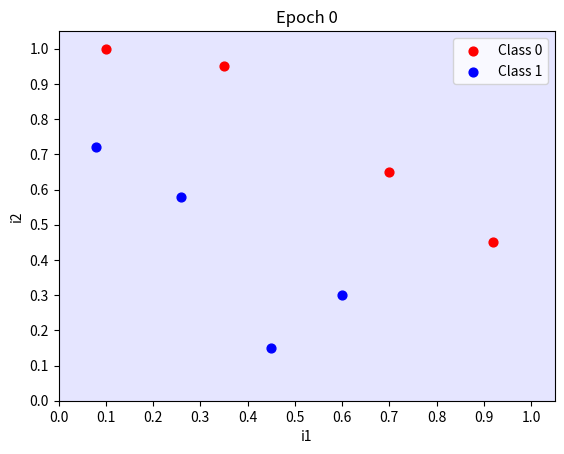
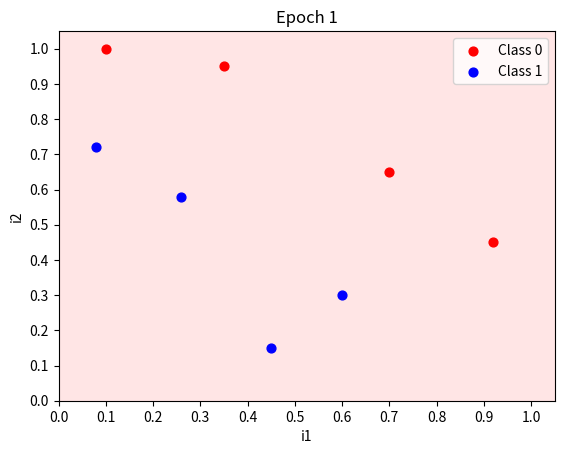
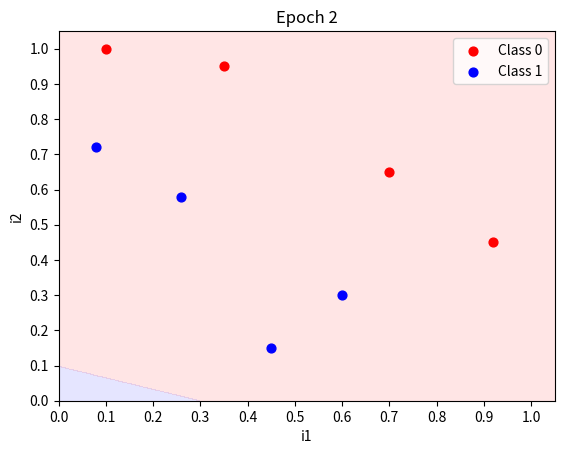
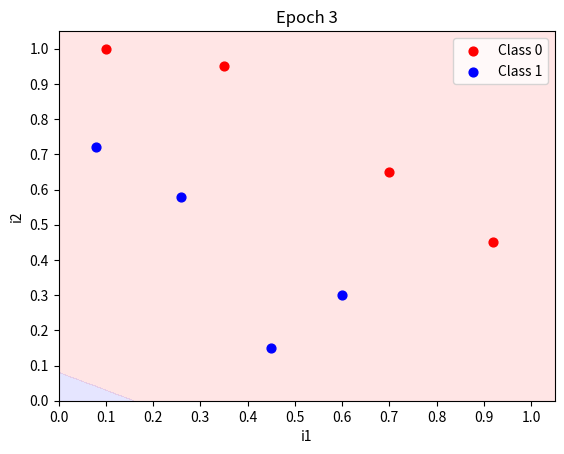
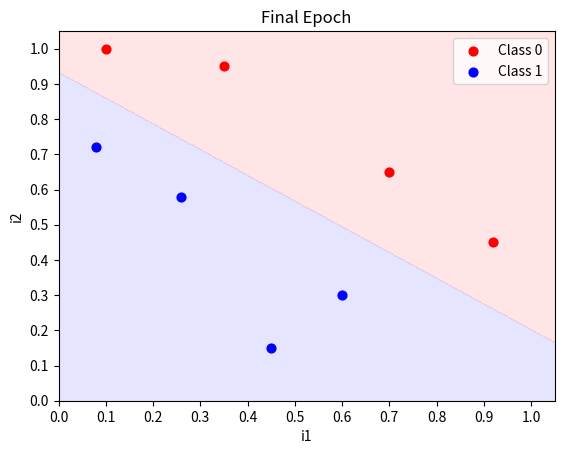

Write the Python code that produced these figures, in order.
import sys
import random
from matplotlib import pyplot as plt
import numpy as np

def plot(matrix,weights=None,title="Prediction Matrix"):

    if len(matrix[0])==3: # if 1D inputs, excluding bias and ys 
        fig,ax = plt.subplots()
        ax.set_title(title)
        ax.set_xlabel("i1")
        ax.set_ylabel("Classifications")

        if weights!=None:
            y_min=-0.1
            y_max=1.1
            x_min=0.0
            x_max=1.1
            y_res=0.001
            x_res=0.001
            ys=np.arange(y_min,y_max,y_res)
            xs=np.arange(x_min,x_max,x_res)
            zs=[]
            for cur_y in np.arange(y_min,y_max,y_res):
                for cur_x in np.arange(x_min,x_max,x_res):
                    zs.append(predict([1.0,cur_x],weights))
            xs,ys=np.meshgrid(xs,ys)
            zs=np.array(zs)
            zs = zs.reshape(xs.shape)
            cp=plt.contourf(xs,ys,zs,levels=[-1,-0.0001,0,1],colors=('b','r'),alpha=0.1)
        
        c1_data=[[],[]]
        c0_data=[[],[]]

        for i in range(len(matrix)):
            cur_i1 = matrix[i][1]
            cur_y  = matrix[i][-1]

            if cur_y==1:
                c1_data[0].append(cur_i1)
                c1_data[1].append(1.0)
            else:
                c0_data[0].append(cur_i1)
                c0_data[1].append(0.0)

        plt.xticks(np.arange(x_min,x_max,0.1))
        plt.yticks(np.arange(y_min,y_max,0.1))
        plt.xlim(0,1.05)
        plt.ylim(-0.05,1.05)

        c0s = plt.scatter(c0_data[0],c0_data[1],s=40.0,c='r',label='Class 0')
        c1s = plt.scatter(c1_data[0],c1_data[1],s=40.0,c='b',label='Class 1')

        plt.legend(fontsize=10,loc=1)
        plt.show()
        return

    if len(matrix[0])==4: # if 2D inputs, excluding bias and ys
        fig,ax = plt.subplots()
        ax.set_title(title)
        ax.set_xlabel("i1")
        ax.set_ylabel("i2")

        if weights!=None:
            map_min=0.0
            map_max=1.1
            y_res=0.001
            x_res=0.001
            ys=np.arange(map_min,map_max,y_res)
            xs=np.arange(map_min,map_max,x_res)
            zs=[]
            for cur_y in np.arange(map_min,map_max,y_res):
                for cur_x in np.arange(map_min,map_max,x_res):
                    zs.append(predict([1.0,cur_x,cur_y],weights))
            xs,ys=np.meshgrid(xs,ys)
            zs=np.array(zs)
            zs = zs.reshape(xs.shape)
            cp=plt.contourf(xs,ys,zs,levels=[-1,-0.0001,0,1],colors=('b','r'),alpha=0.1)

        c1_data=[[],[]]
        c0_data=[[],[]]
        for i in range(len(matrix)):
            cur_i1 = matrix[i][1]
            cur_i2 = matrix[i][2]
            cur_y  = matrix[i][-1]
            if cur_y==1:
                c1_data[0].append(cur_i1)
                c1_data[1].append(cur_i2)
            else:
                c0_data[0].append(cur_i1)
                c0_data[1].append(cur_i2)

        plt.xticks(np.arange(0.0,1.1,0.1))
        plt.yticks(np.arange(0.0,1.1,0.1))
        plt.xlim(0,1.05)
        plt.ylim(0,1.05)

        c0s = plt.scatter(c0_data[0],c0_data[1],s=40.0,c='r',label='Class 0')
        c1s = plt.scatter(c1_data[0],c1_data[1],s=40.0,c='b',label='Class 1')

        plt.legend(fontsize=10,loc=1)
        plt.show()
        return
    
    print("Matrix dimensions not covered.")
    
# gets the predicted output based on current weights
def predict(features, weights):
    threshold = 0.0
    activation = 0.0 # total sum
    for feature,weight in zip(features, weights):
        activation += feature * weight
    return 1.0 if activation >= threshold else 0.0

# calculates prediction accuracy
def accuracy(matrix, weights):
    correct = 0
    preds = []
    for features in matrix:
        pred = predict(features[:-1], weights)
        preds.append(pred)
        if pred == features[-1]: correct += 1.0
    print("predictions:", preds)
    # return overall prediction accuracy
    return correct / len(matrix)

#train the perceptron on the data found on the matrix
#trained weights are returned at the end of the function
def train_weights(matrix, weights, nb_epoch=10, l_rate=1.0,
                  do_plot=False, stop_early=True, verbose=True):
    #iterate for the number of epochs requested
    for epoch in range(nb_epoch):
        current_accuracy = accuracy(matrix, weights)
        #print out information
        print("\nEpoch %d \nWeights" %epoch, weights)
        print("Accuracy: ", current_accuracy)
        
        #check if we finished training
        if current_accuracy == 1.0 and stop_early: break
        
        #check if we should plot the current results
        if do_plot: plot(matrix, weights, title="Epoch %d"%epoch)
            
        #iterate over each training input
        for i in range(len(matrix)):
            #calculate prediction
            prediction = predict(matrix[i][:-1], weights)
            error = matrix[i][-1] - prediction
            
            if verbose:
                print("We are training on data at index %d..."%i)
            
            #iterate over each weight and update it
            for j in range(len(weights)):
                if verbose: sys.stdout.write("\tWeight[%d]: %0.5f --> "%(j, weights[j]))
                weights[j] += l_rate * error * matrix[i][j]
                if verbose: sys.stdout.write("%0.5f\n"%weights[j])
    
    #plot out the final results
    plot(matrix, weights, title="Final Epoch")
    return weights

def main():
    
    part_A = True
    data = []
    
    if part_A:
        data = [#  x0(bias)    x1       x2       y  
                    [1.00,    0.08,    0.72,    1.0],
                    [1.00,    0.10,    1.00,    0.0],
                    [1.00,    0.26,    0.58,    1.0],
                    [1.00,    0.35,    0.95,    0.0],
                    [1.00,    0.45,    0.15,    1.0],
                    [1.00,    0.60,    0.30,    1.0],
                    [1.00,    0.70,    0.65,    0.0],
                    [1.00,    0.92,    0.45,    0.0]
                ]
    else:
        data = [#  x0(bias)    x1       y     
                    [1.00,    0.08,    1.0],
                    [1.00,    0.10,    0.0],
                    [1.00,    0.26,    1.0],
                    [1.00,    0.35,    0.0],
                    [1.00,    0.45,    1.0],
                    [1.00,    0.60,    1.0],
                    [1.00,    0.70,    0.0],
                    [1.00,    0.92,    0.0]
               ]
        
    weights = [random.uniform(-1, 1) for i in range(len(data[0]) - 1)]
    
    train_weights(data, weights=weights, nb_epoch=1000,
                   l_rate=1.0, do_plot=True, stop_early=True, verbose=False)
        

if __name__ == '__main__':
    main()
